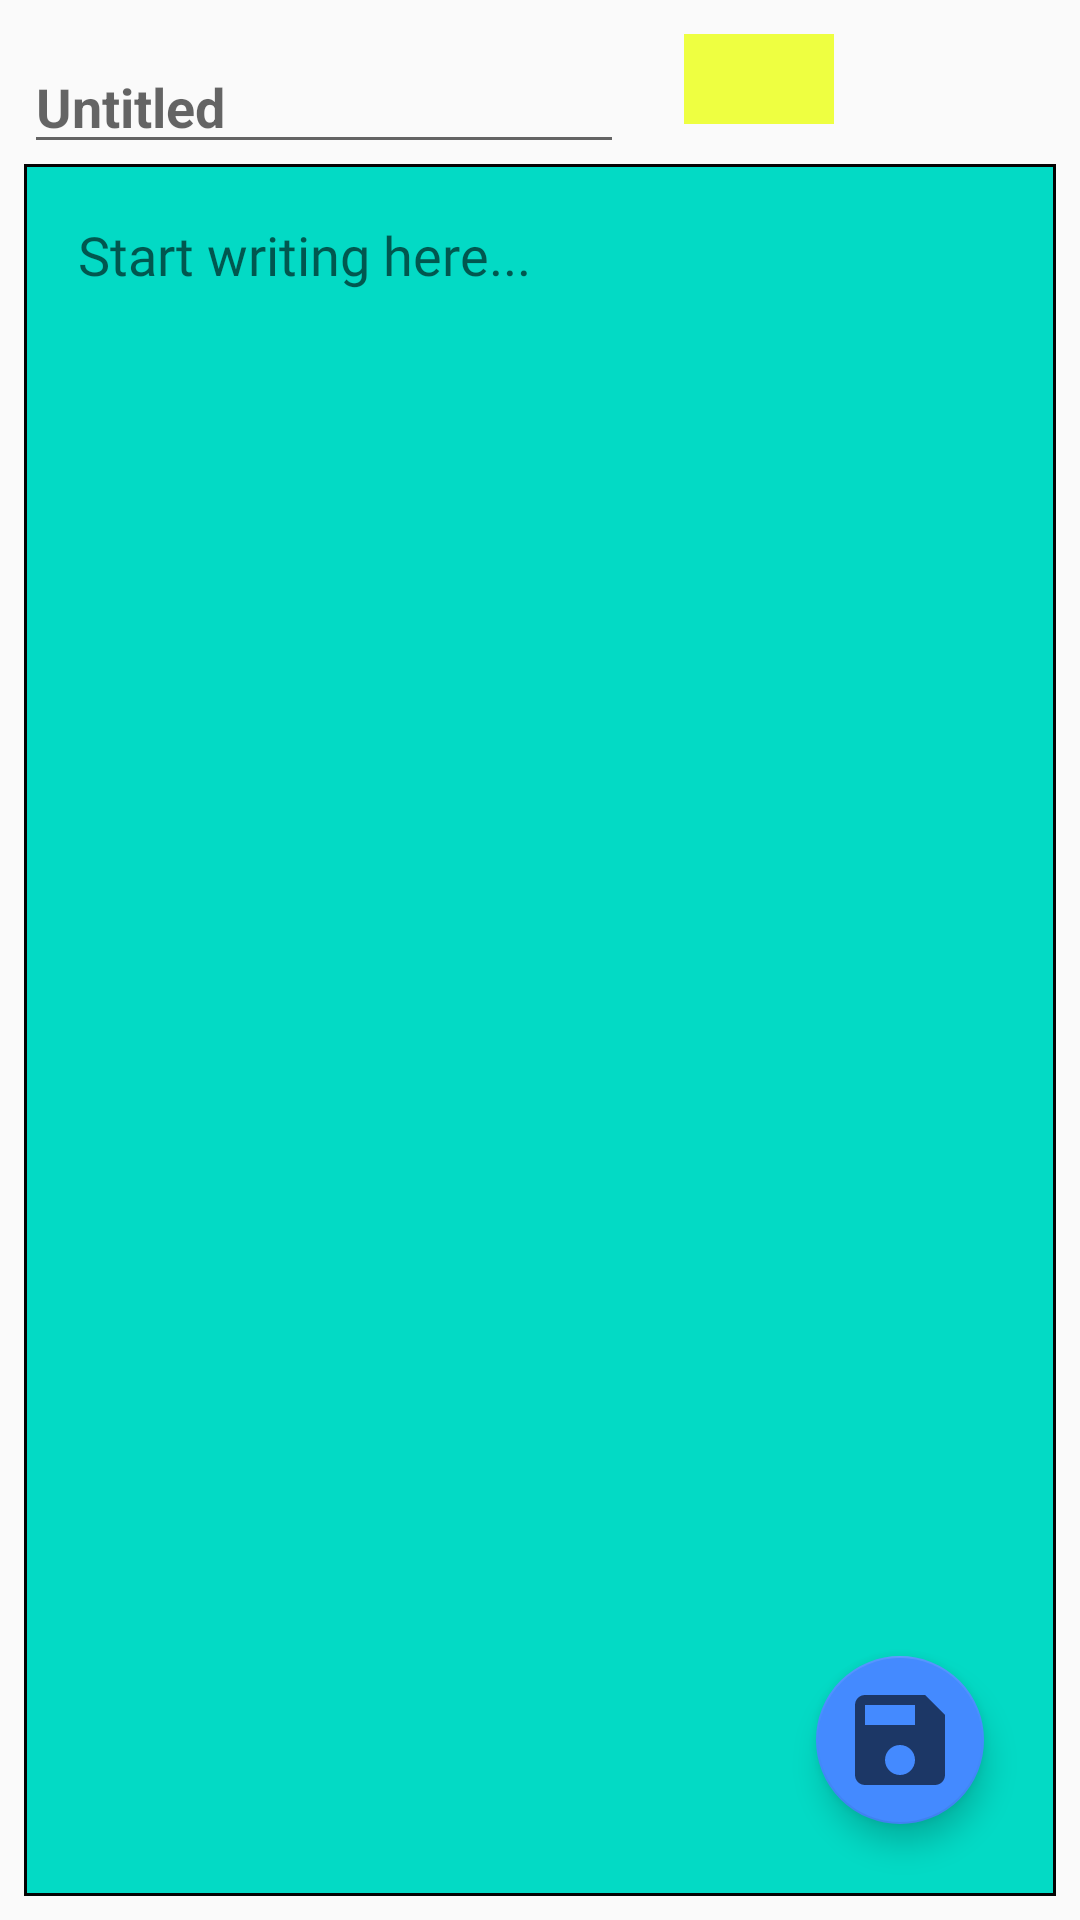

This screen was rendered from an Android layout file. Write that file and the resources it references.
<!-- AndroidManifest.xml: application theme AppTheme -->
<!-- res/layout/activity_add_note.xml -->
<?xml version="1.0" encoding="utf-8"?>
<androidx.constraintlayout.widget.ConstraintLayout xmlns:android="http://schemas.android.com/apk/res/android"
    xmlns:app="http://schemas.android.com/apk/res-auto"
    xmlns:tools="http://schemas.android.com/tools"
    android:layout_width="match_parent"
    android:layout_height="match_parent"
    tools:context=".AddNote">

    <EditText
        android:id="@+id/newtitle"
        android:layout_width="200dp"
        android:layout_height="wrap_content"
        android:layout_marginLeft="8dp"
        android:layout_marginRight="8dp"
        android:hint="Untitled"
        android:inputType="textPersonName"
        android:textStyle="bold"
        app:layout_constraintBottom_toBottomOf="parent"
        app:layout_constraintEnd_toEndOf="parent"
        app:layout_constraintHorizontal_bias="0.0"
        app:layout_constraintStart_toStartOf="parent"
        app:layout_constraintTop_toTopOf="parent"
        app:layout_constraintVertical_bias="0.022" />

    <EditText
        android:id="@+id/newcontent"
        android:layout_width="0dp"
        android:layout_height="0dp"
        android:layout_marginStart="8dp"
        android:layout_marginLeft="8dp"
        android:layout_marginEnd="8dp"
        android:layout_marginRight="8dp"
        android:layout_marginBottom="8dp"
        android:background="@drawable/backwithborder"
        android:fontFamily="@font/allan"
        android:gravity="start|top"
        android:hint="Start writing here..."
        android:inputType="textMultiLine"
        android:padding="18dp"
        app:layout_constraintBottom_toBottomOf="parent"
        app:layout_constraintEnd_toEndOf="parent"
        app:layout_constraintHorizontal_bias="1.0"
        app:layout_constraintStart_toStartOf="parent"
        app:layout_constraintTop_toBottomOf="@+id/newtitle"
        app:layout_constraintVertical_bias="0.0" />

    <com.google.android.material.floatingactionbutton.FloatingActionButton
        android:id="@+id/save"
        android:layout_width="wrap_content"
        android:layout_height="wrap_content"
        android:layout_gravity="bottom|end"
        android:layout_marginEnd="32dp"
        android:layout_marginRight="32dp"
        android:layout_marginBottom="32dp"
        app:backgroundTint="#448AFF"
        app:fabSize="auto"
        app:layout_constraintBottom_toBottomOf="parent"
        app:layout_constraintEnd_toEndOf="parent"
        app:maxImageSize="40dp"
        app:srcCompat="@drawable/ic_baseline_save_24" />

    <Spinner
        android:id="@+id/priority"
        android:layout_width="50dp"
        android:layout_height="30dp"
        android:layout_marginBottom="12dp"
        android:background="#EEFF41"
        app:layout_constraintBottom_toTopOf="@+id/newcontent"
        app:layout_constraintEnd_toEndOf="parent"
        app:layout_constraintHorizontal_bias="0.196"
        app:layout_constraintStart_toEndOf="@+id/newtitle"
        app:layout_constraintTop_toTopOf="parent"
        app:layout_constraintVertical_bias="0.888" />
</androidx.constraintlayout.widget.ConstraintLayout>
<!-- resources referenced by this layout -->
<resources>
  <!-- drawable backwithborder (drawable) -->
  <?xml version="1.0" encoding="utf-8"?>
  <shape xmlns:android="http://schemas.android.com/apk/res/android" android:shape="rectangle">
      <solid android:color="@color/colorAccent" />
      <stroke android:width="1dip" android:color="#040303" />
  
  </shape>
  <!-- drawable ic_baseline_save_24 (drawable) -->
  <vector xmlns:android="http://schemas.android.com/apk/res/android"
      android:width="24dp"
      android:height="24dp"
      android:tint="?attr/colorControlNormal"
      android:viewportWidth="24"
      android:viewportHeight="24">
    <path
        android:fillColor="@android:color/white"
        android:pathData="M17,3L5,3c-1.11,0 -2,0.9 -2,2v14c0,1.1 0.89,2 2,2h14c1.1,0 2,-0.9 2,-2L21,7l-4,-4zM12,19c-1.66,0 -3,-1.34 -3,-3s1.34,-3 3,-3 3,1.34 3,3 -1.34,3 -3,3zM15,9L5,9L5,5h10v4z"/>
  </vector>
  <style name="AppTheme" parent="Theme.AppCompat.Light.DarkActionBar">
          
          <item name="colorPrimary">@color/colorPrimary</item>
          <item name="colorPrimaryDark">@color/colorPrimaryDark</item>
          <item name="colorAccent">@color/colorAccent</item>
      </style>
  <!-- not gathered from this repository: default colours our renderer supplied (Android Studio template values) -->
  <color name="colorPrimary">#FF6200EE</color>
  <color name="colorPrimaryDark">#FF3700B3</color>
  <color name="colorAccent">#FF03DAC5</color>
</resources>
